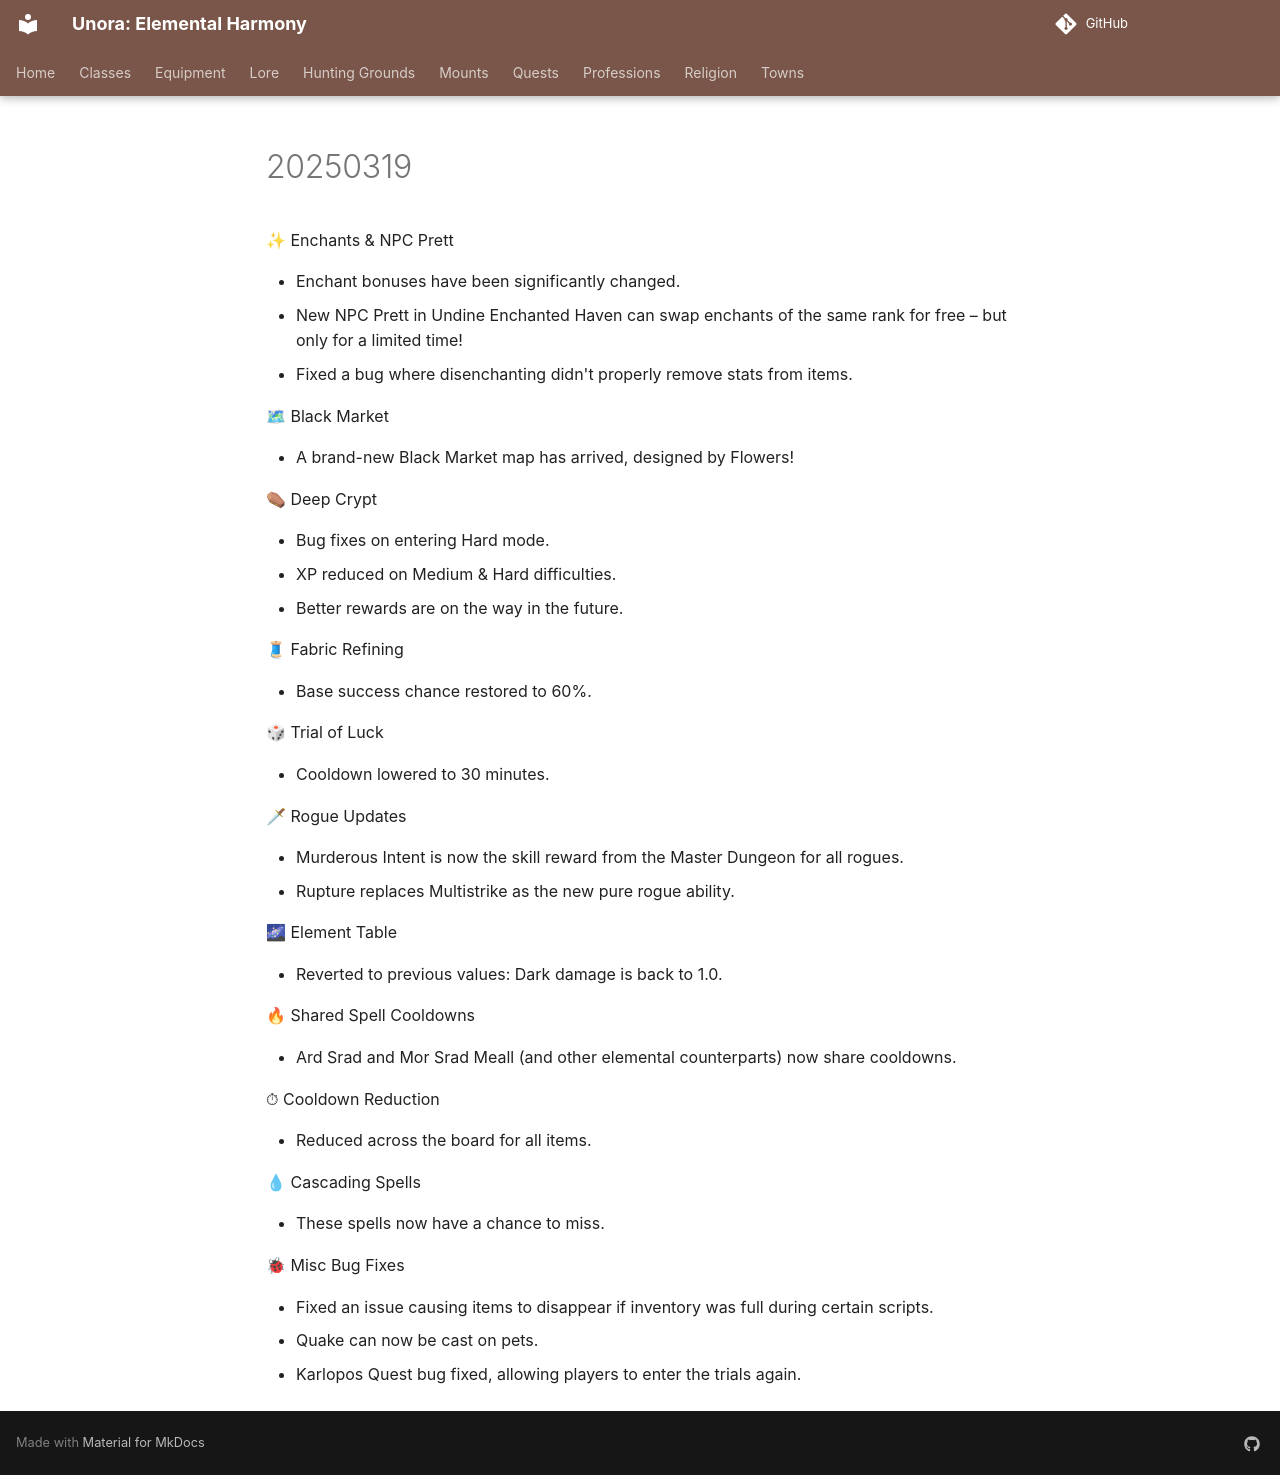

repository: unora-project/unora-project.github.io · page: patch_notes/2025/March/20250319/index.html · generator: mkdocs

---
search:
  exclude: true
---

✨ Enchants & NPC Prett

- Enchant bonuses have been significantly changed.
- New NPC Prett in Undine Enchanted Haven can swap enchants of the same rank for free – but only for a limited time!
- Fixed a bug where disenchanting didn't properly remove stats from items.

🗺 Black Market

- A brand-new Black Market map has arrived, designed by Flowers!

⚰ Deep Crypt

- Bug fixes on entering Hard mode.
- XP reduced on Medium & Hard difficulties.
- Better rewards are on the way in the future.

🧵 Fabric Refining

- Base success chance restored to 60%.

🎲 Trial of Luck

- Cooldown lowered to 30 minutes.

🗡 Rogue Updates

- Murderous Intent is now the skill reward from the Master Dungeon for all rogues.
- Rupture replaces Multistrike as the new pure rogue ability.

🌌 Element Table

- Reverted to previous values: Dark damage is back to 1.0.

🔥 Shared Spell Cooldowns

- Ard Srad and Mor Srad Meall (and other elemental counterparts) now share cooldowns.

⏱ Cooldown Reduction

- Reduced across the board for all items.

💧 Cascading Spells

- These spells now have a chance to miss.

🐞 Misc Bug Fixes

- Fixed an issue causing items to disappear if inventory was full during certain scripts.
- Quake can now be cast on pets.
- Karlopos Quest bug fixed, allowing players to enter the trials again.
